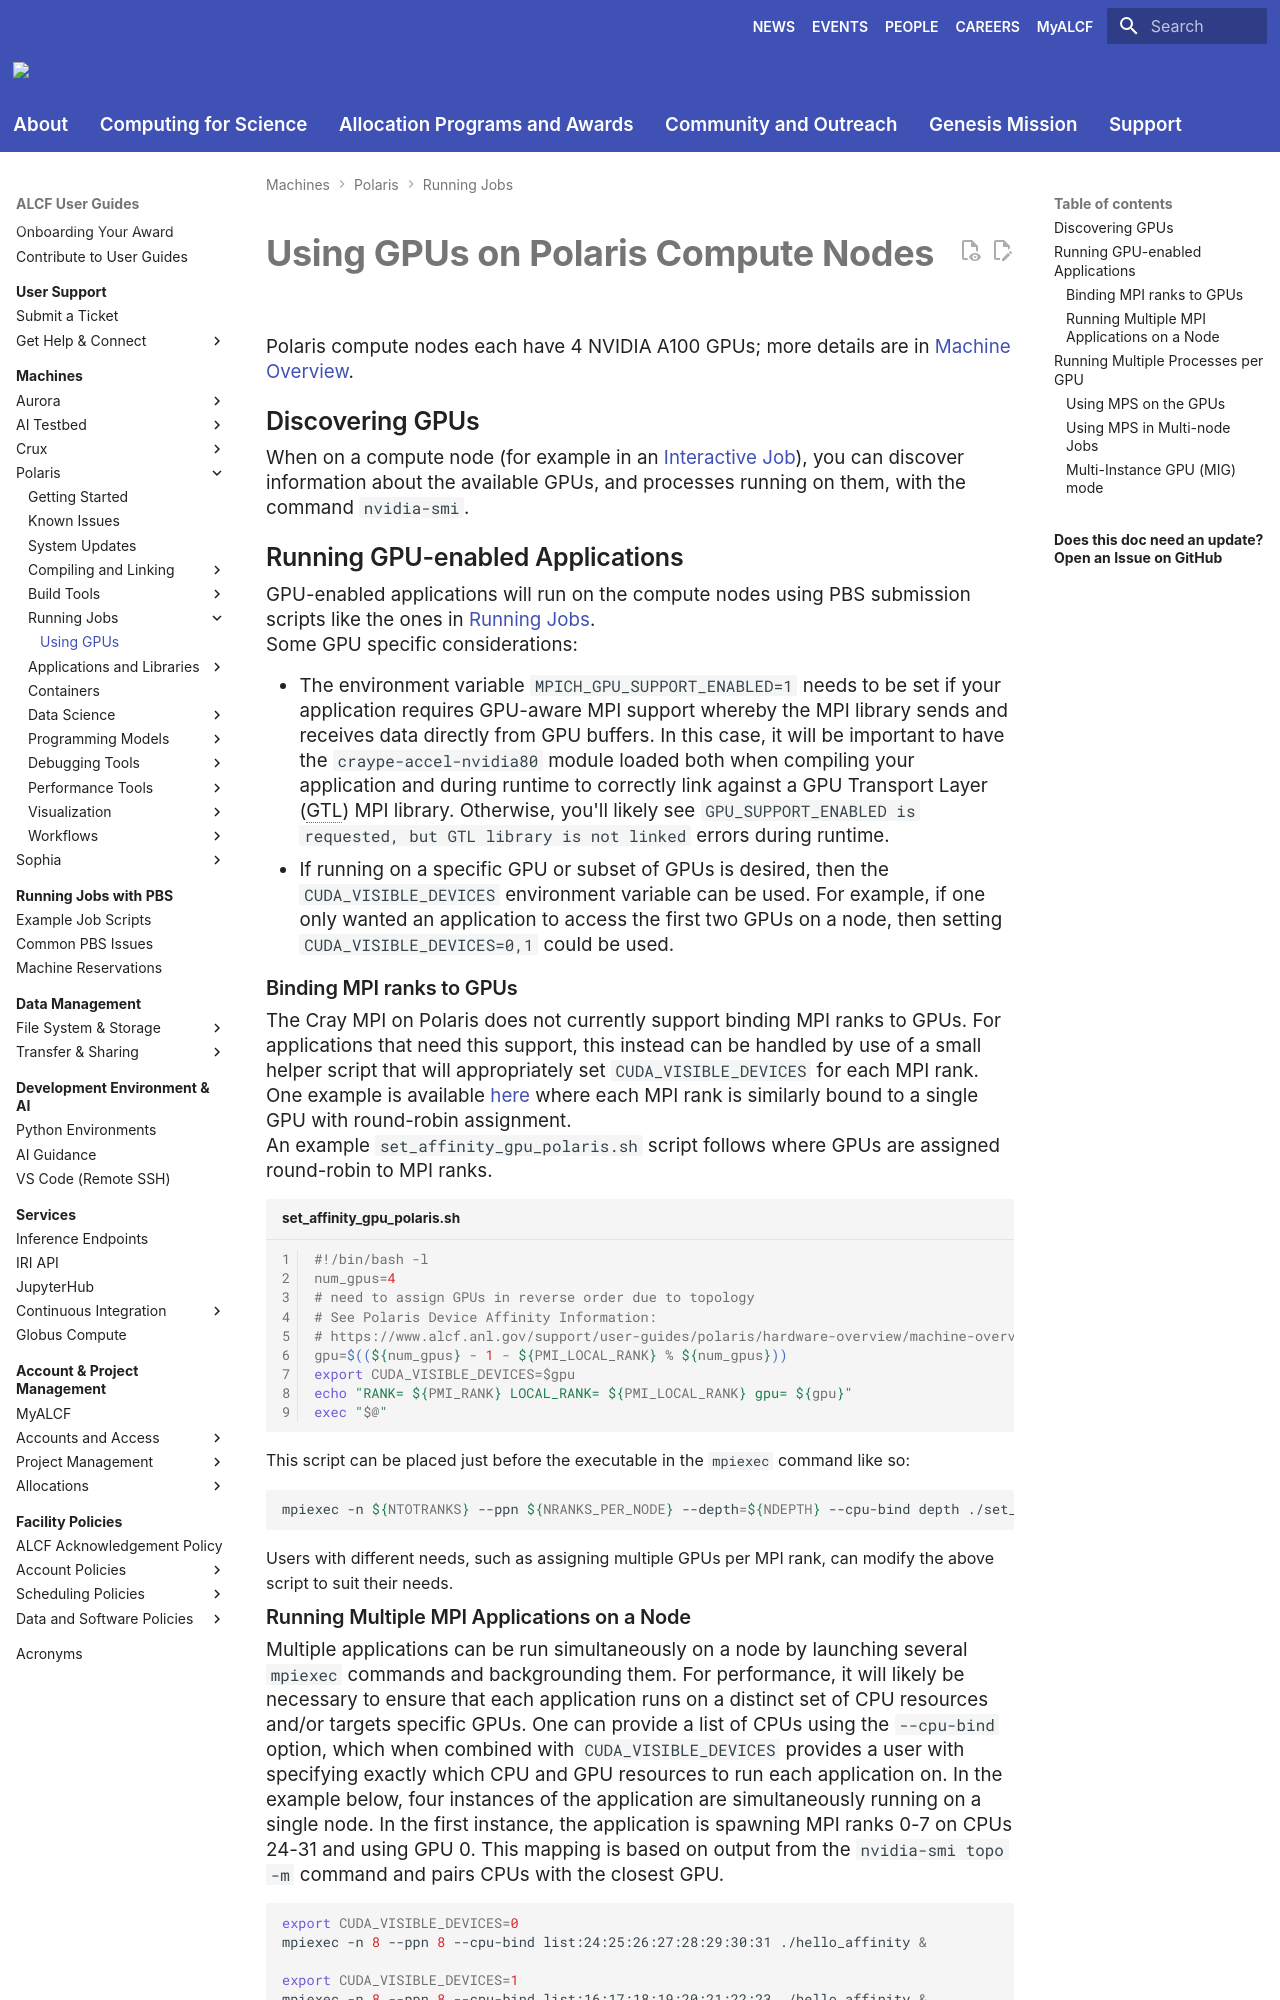

repository: argonne-lcf/user-guides · page: polaris/running-jobs/using-gpus/index.html · generator: mkdocs

# Using GPUs on Polaris Compute Nodes

Polaris compute nodes each have 4 NVIDIA A100 GPUs; more details are in [Machine Overview](../index.md).

## Discovering GPUs

When on a compute node (for example in an [Interactive Job](./index.md#interactive-jobs-on-compute-nodes)), you can discover information about the available GPUs, and processes running on them, with the command `nvidia-smi`.

## Running GPU-enabled Applications

GPU-enabled applications will run on the compute nodes using PBS submission scripts like the ones in [Running Jobs](./index.md).

Some GPU specific considerations:

- The environment variable `MPICH_GPU_SUPPORT_ENABLED=1` needs to be set if your application requires GPU-aware MPI support whereby the MPI library sends and receives data directly from GPU buffers. In this case, it will be important to have the `craype-accel-nvidia80` module loaded both when compiling your application and during runtime to correctly link against a GPU Transport Layer (GTL) MPI library. Otherwise, you'll likely see `GPU_SUPPORT_ENABLED is requested, but GTL library is not linked` errors during runtime.
- If running on a specific GPU or subset of GPUs is desired, then the `CUDA_VISIBLE_DEVICES` environment variable can be used. For example, if one only wanted an application to access the first two GPUs on a node, then setting `CUDA_VISIBLE_DEVICES=0,1` could be used.

### Binding MPI ranks to GPUs

The Cray MPI on Polaris does not currently support binding MPI ranks to GPUs. For applications that need this support, this instead can be handled by use of a small helper script that will appropriately set `CUDA_VISIBLE_DEVICES` for each MPI rank. One example is available [here](https://github.com/argonne-lcf/GettingStarted/tree/master/Examples/Polaris/affinity_gpu) where each MPI rank is similarly bound to a single GPU with round-robin assignment.

An example `set_affinity_gpu_polaris.sh` script follows where GPUs are assigned round-robin to MPI ranks.

```bash linenums="1" title="set_affinity_gpu_polaris.sh"
#!/bin/bash -l
num_gpus=4
# need to assign GPUs in reverse order due to topology
# See Polaris Device Affinity Information:
# https://www.alcf.anl.gov/support/user-guides/polaris/hardware-overview/machine-overview/index.html
gpu=$((${num_gpus} - 1 - ${PMI_LOCAL_RANK} % ${num_gpus}))
export CUDA_VISIBLE_DEVICES=$gpu
echo "RANK= ${PMI_RANK} LOCAL_RANK= ${PMI_LOCAL_RANK} gpu= ${gpu}"
exec "$@"
```
This script can be placed just before the executable in the `mpiexec` command like so:
```bash
mpiexec -n ${NTOTRANKS} --ppn ${NRANKS_PER_NODE} --depth=${NDEPTH} --cpu-bind depth ./set_affinity_gpu_polaris.sh ./hello_affinity
```
Users with different needs, such as assigning multiple GPUs per MPI rank, can modify the above script to suit their needs.
